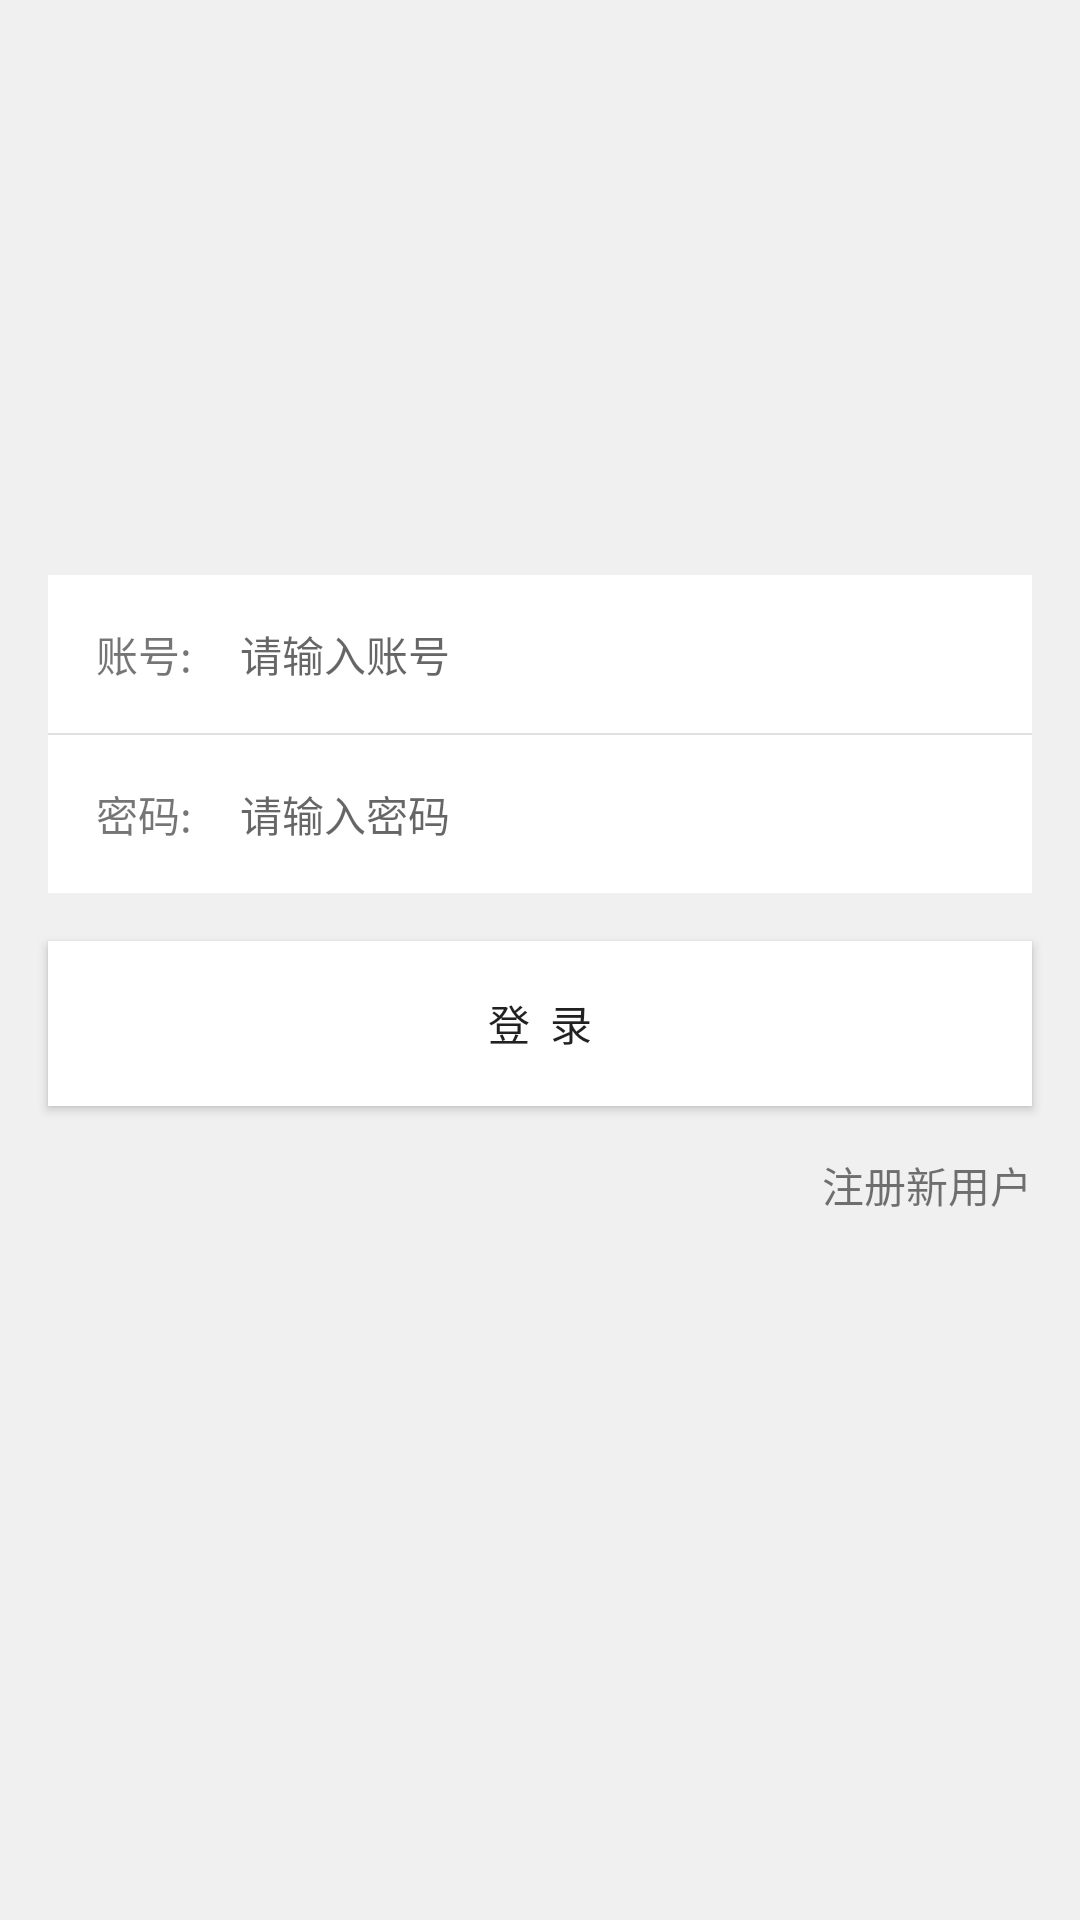

Produce the Android XML layout that renders to this screen, including the resource entries it uses.
<!-- AndroidManifest.xml: application theme MyTheme -->
<!-- res/layout/activity_login.xml -->
<?xml version="1.0" encoding="utf-8"?>
<layout>

    <androidx.constraintlayout.widget.ConstraintLayout xmlns:android="http://schemas.android.com/apk/res/android"
        xmlns:app="http://schemas.android.com/apk/res-auto"
        xmlns:tools="http://schemas.android.com/tools"
        android:layout_width="match_parent"
        android:layout_height="match_parent"
        android:background="@color/grey_background"
        tools:context=".ui.login.LoginActivity">

        <LinearLayout
            android:id="@+id/activity_login_edit_layout"
            android:layout_width="match_parent"
            android:layout_height="wrap_content"
            android:layout_margin="16dp"
            android:background="@color/white"
            android:orientation="vertical"
            app:layout_constraintBottom_toBottomOf="parent"
            app:layout_constraintTop_toTopOf="parent"
            app:layout_constraintVertical_bias="0.35">

            <androidx.constraintlayout.widget.ConstraintLayout
                android:layout_width="match_parent"
                android:layout_height="wrap_content"
                android:layout_margin="16dp">

                <TextView
                    android:id="@+id/activity_register_account_text_view"
                    android:layout_width="wrap_content"
                    android:layout_height="wrap_content"
                    android:text="账号:"
                    app:layout_constraintBottom_toBottomOf="parent"
                    app:layout_constraintLeft_toLeftOf="parent"
                    app:layout_constraintRight_toLeftOf="@id/activity_login_account_edit_text"
                    app:layout_constraintTop_toTopOf="parent" />

                <EditText
                    android:id="@+id/activity_login_account_edit_text"
                    android:layout_width="0dp"
                    android:layout_height="wrap_content"
                    android:layout_marginStart="16dp"
                    android:layout_marginLeft="16dp"
                    android:background="@null"
                    android:hint="请输入账号"
                    android:textSize="14sp"
                    app:layout_constraintBottom_toBottomOf="parent"
                    app:layout_constraintLeft_toRightOf="@id/activity_register_account_text_view"
                    app:layout_constraintRight_toRightOf="parent"
                    app:layout_constraintTop_toTopOf="parent" />

            </androidx.constraintlayout.widget.ConstraintLayout>

            <View
                android:layout_width="match_parent"
                android:layout_height="0.5dp"
                android:background="@color/black_line_color" />

            <androidx.constraintlayout.widget.ConstraintLayout
                android:layout_width="match_parent"
                android:layout_height="wrap_content"
                android:layout_margin="16dp">

                <TextView
                    android:id="@+id/activity_login_password_text_view"
                    android:layout_width="wrap_content"
                    android:layout_height="wrap_content"
                    android:text="密码:"
                    app:layout_constraintBottom_toBottomOf="parent"
                    app:layout_constraintLeft_toLeftOf="parent"
                    app:layout_constraintRight_toLeftOf="@id/activity_login_password_edit_text"
                    app:layout_constraintTop_toTopOf="parent" />

                <EditText
                    android:id="@+id/activity_login_password_edit_text"
                    android:layout_width="0dp"
                    android:layout_height="wrap_content"
                    android:layout_marginStart="16dp"
                    android:layout_marginLeft="16dp"
                    android:background="@null"
                    android:hint="请输入密码"
                    android:inputType="textPassword"
                    android:textSize="14sp"
                    app:layout_constraintBottom_toBottomOf="parent"
                    app:layout_constraintLeft_toRightOf="@id/activity_login_password_text_view"
                    app:layout_constraintRight_toRightOf="parent"
                    app:layout_constraintTop_toTopOf="parent" />

            </androidx.constraintlayout.widget.ConstraintLayout>

        </LinearLayout>

        <Button
            android:id="@+id/activity_login_login_button"
            android:layout_width="match_parent"
            android:layout_height="55dp"
            android:layout_margin="16dp"
            android:background="@color/white"
            android:text="登  录"
            android:textColor="@color/black_normal_color"
            android:textSize="14sp"
            app:layout_constraintTop_toBottomOf="@id/activity_login_edit_layout" />

        <TextView
            android:id="@+id/activity_login_register_text_view"
            android:layout_width="wrap_content"
            android:layout_height="wrap_content"
            android:layout_marginTop="16dp"
            android:text="注册新用户"
            android:textColor="@color/black_lighten_color"
            app:layout_constraintRight_toRightOf="@id/activity_login_login_button"
            app:layout_constraintTop_toBottomOf="@id/activity_login_login_button" />

    </androidx.constraintlayout.widget.ConstraintLayout>
</layout>
<!-- resources referenced by this layout -->
<resources>
  <color name="black_lighten_color">#8A000000</color>
  <color name="black_line_color">#1F000000</color>
  <color name="black_normal_color">#DE000000</color>
  <color name="grey_background">#1A8F8F8F</color>
  <color name="white">#FFFFFFFF</color>
  <style name="MyTheme" parent="Theme.AppCompat.Light.NoActionBar" />
</resources>
